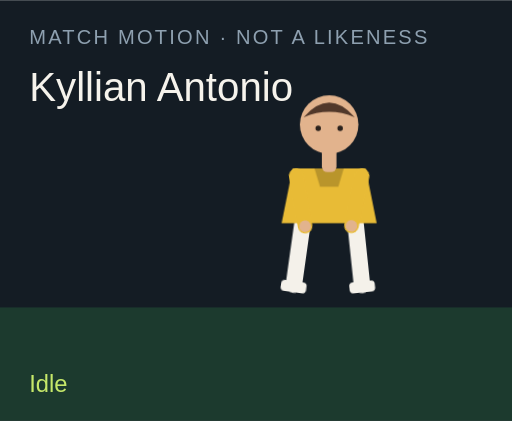
t = 0.00 s
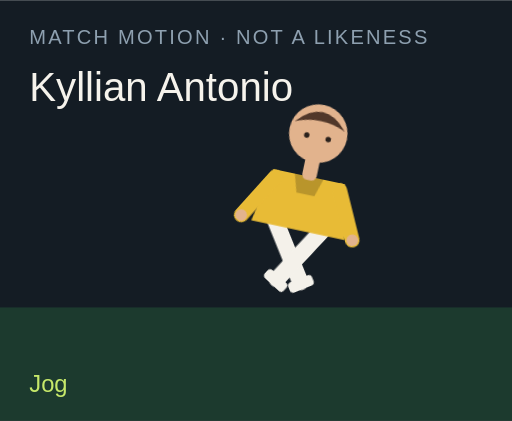
t = 1.50 s
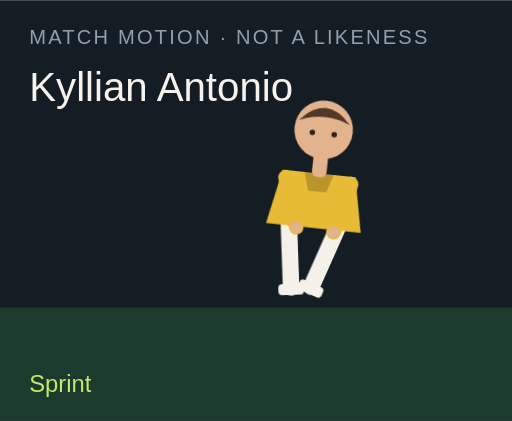
t = 3.00 s
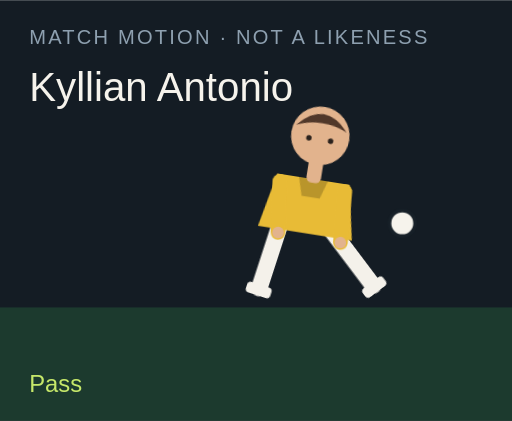
t = 4.50 s
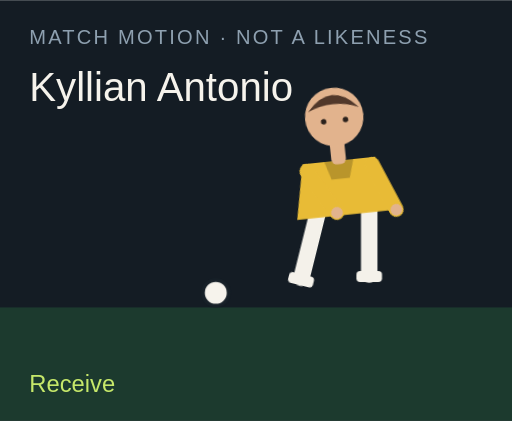
t = 6.00 s
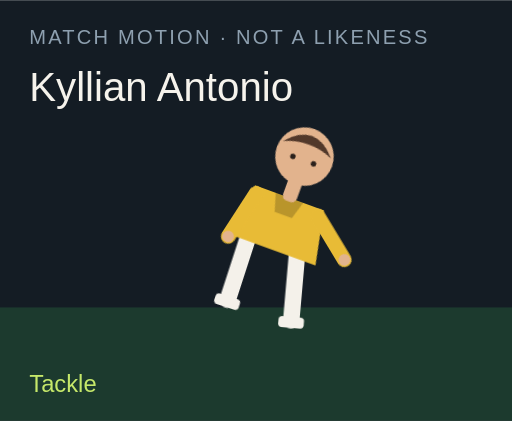
t = 7.50 s

The animated SVG that drew these frames (rendered in a browser with its animation timeline set to each time). Animation: 18 CSS @keyframes rules; one cycle of 9.00 s, repeats indefinitely.

<?xml version="1.0" encoding="UTF-8"?>
<svg xmlns="http://www.w3.org/2000/svg" viewBox="0 0 280 230" role="img">
  <style>@media (prefers-reduced-motion: reduce){animate,animateTransform{display:none}}</style>
  <rect width="280" height="230" fill="#141c24"/>
  <rect y="168" width="280" height="62" fill="#1c3a2e"/>
  <text x="16" y="24" fill="#8ea0b0" font-family="Arial,sans-serif" font-size="11" letter-spacing="1.2">MATCH MOTION · NOT A LIKENESS</text>
  <text x="16" y="55" fill="#f6f3ec" font-family="Impact,sans-serif" font-size="22">Kyllian Antonio</text>
  <circle r="7" fill="#f6f3ec" stroke="#172028" stroke-width="2" id="motion-41038" cx="150" cy="160" opacity="0">
    
    
    
  </circle>
  <g transform="translate(132 40)">
    <g id="motion-41060" transform="rotate(0 48 90)">
      
      <g id="motion-41062" transform="translate(0 0)">
        
        <g transform="translate(34 78)"><g id="motion-41064" transform="rotate(8)"><path d="M0 0 V38" stroke="#f4f1ea" stroke-width="9" stroke-linecap="round"/><rect x="-7" y="36" width="14" height="6" rx="2" fill="#f4f1ea"/></g></g>
        <g transform="translate(62 78)"><g id="motion-41066" transform="rotate(-6)"><path d="M0 0 V38" stroke="#f4f1ea" stroke-width="9" stroke-linecap="round"/><rect x="-7" y="36" width="14" height="6" rx="2" fill="#f4f1ea"/></g></g>
        <path d="M28 52 h40 l6 30 H22 Z" fill="#e8bb36"/>
        <path d="M40 52 h16 l-3 10 H43 Z" fill="#000" opacity=".2"/>
        <g transform="translate(30 56)"><g id="motion-41068" transform="rotate(-10)"><path d="M0 0 V28" stroke="#e8bb36" stroke-width="8" stroke-linecap="round"/><circle cx="0" cy="28" r="3.2" fill="#e2b38d"/></g></g>
        <g transform="translate(66 56)"><g id="motion-41070" transform="rotate(12)"><path d="M0 0 V28" stroke="#e8bb36" stroke-width="8" stroke-linecap="round"/><circle cx="0" cy="28" r="3.2" fill="#e2b38d"/></g></g>
        <rect x="44" y="40" width="8" height="14" rx="3" fill="#e2b38d"/>
        <circle cx="48" cy="28" r="16" fill="#e2b38d"/>
        <path d="M34 24 Q48 8 62 24 Q48 18 34 24" fill="#51382a"/>
        <circle cx="42" cy="30" r="1.5" fill="#2a211c"/><circle cx="54" cy="30" r="1.5" fill="#2a211c"/>
      </g>
    </g>
  </g>
  <text x="16" y="214" fill="#c6e86a" font-family="Arial,sans-serif" font-size="13" opacity="1" id="motion-41042">Idle</text><text x="16" y="214" fill="#c6e86a" font-family="Arial,sans-serif" font-size="13" opacity="0" id="motion-41044">Jog</text><text x="16" y="214" fill="#c6e86a" font-family="Arial,sans-serif" font-size="13" opacity="0" id="motion-41046">Sprint</text><text x="16" y="214" fill="#c6e86a" font-family="Arial,sans-serif" font-size="13" opacity="0" id="motion-41048">Dribble</text><text x="16" y="214" fill="#c6e86a" font-family="Arial,sans-serif" font-size="13" opacity="0" id="motion-41050">Pass</text><text x="16" y="214" fill="#c6e86a" font-family="Arial,sans-serif" font-size="13" opacity="0" id="motion-41052">Shoot</text><text x="16" y="214" fill="#c6e86a" font-family="Arial,sans-serif" font-size="13" opacity="0" id="motion-41054">Receive</text><text x="16" y="214" fill="#c6e86a" font-family="Arial,sans-serif" font-size="13" opacity="0" id="motion-41056">Tackle</text><text x="16" y="214" fill="#c6e86a" font-family="Arial,sans-serif" font-size="13" opacity="0" id="motion-41058">Point</text>
<style>@keyframes track-41039{0%{cx:150px}11.1%{cx:156px}22.2%{cx:164px}33.300000000000004%{cx:142px}44.4%{cx:190px}55.60000000000001%{cx:250px}66.7%{cx:118px}77.8%{cx:150px}88.9%{cx:150px}100%{cx:150px}}@keyframes track-41040{0%{cy:160px}11.1%{cy:158px}22.2%{cy:154px}33.300000000000004%{cy:156px}44.4%{cy:148px}55.60000000000001%{cy:96px}66.7%{cy:160px}77.8%{cy:160px}88.9%{cy:160px}100%{cy:160px}}@keyframes track-41041{0%{opacity:0}11.1%{opacity:0}22.2%{opacity:0}33.300000000000004%{opacity:1}44.4%{opacity:1}55.60000000000001%{opacity:1}66.7%{opacity:1}77.8%{opacity:0}88.9%{opacity:0}100%{opacity:0}}@keyframes track-41043{0%{opacity:1}11.1%{opacity:0}22.2%{opacity:0}33.300000000000004%{opacity:0}44.4%{opacity:0}55.60000000000001%{opacity:0}66.7%{opacity:0}77.8%{opacity:0}88.9%{opacity:0}100%{opacity:1}}@keyframes track-41045{0%{opacity:0}11.1%{opacity:1}22.2%{opacity:0}33.300000000000004%{opacity:0}44.4%{opacity:0}55.60000000000001%{opacity:0}66.7%{opacity:0}77.8%{opacity:0}88.9%{opacity:0}100%{opacity:0}}@keyframes track-41047{0%{opacity:0}11.1%{opacity:0}22.2%{opacity:1}33.300000000000004%{opacity:0}44.4%{opacity:0}55.60000000000001%{opacity:0}66.7%{opacity:0}77.8%{opacity:0}88.9%{opacity:0}100%{opacity:0}}@keyframes track-41049{0%{opacity:0}11.1%{opacity:0}22.2%{opacity:0}33.300000000000004%{opacity:1}44.4%{opacity:0}55.60000000000001%{opacity:0}66.7%{opacity:0}77.8%{opacity:0}88.9%{opacity:0}100%{opacity:0}}@keyframes track-41051{0%{opacity:0}11.1%{opacity:0}22.2%{opacity:0}33.300000000000004%{opacity:0}44.4%{opacity:1}55.60000000000001%{opacity:0}66.7%{opacity:0}77.8%{opacity:0}88.9%{opacity:0}100%{opacity:0}}@keyframes track-41053{0%{opacity:0}11.1%{opacity:0}22.2%{opacity:0}33.300000000000004%{opacity:0}44.4%{opacity:0}55.60000000000001%{opacity:1}66.7%{opacity:0}77.8%{opacity:0}88.9%{opacity:0}100%{opacity:0}}@keyframes track-41055{0%{opacity:0}11.1%{opacity:0}22.2%{opacity:0}33.300000000000004%{opacity:0}44.4%{opacity:0}55.60000000000001%{opacity:0}66.7%{opacity:1}77.8%{opacity:0}88.9%{opacity:0}100%{opacity:0}}@keyframes track-41057{0%{opacity:0}11.1%{opacity:0}22.2%{opacity:0}33.300000000000004%{opacity:0}44.4%{opacity:0}55.60000000000001%{opacity:0}66.7%{opacity:0}77.8%{opacity:1}88.9%{opacity:0}100%{opacity:0}}@keyframes track-41059{0%{opacity:0}11.1%{opacity:0}22.2%{opacity:0}33.300000000000004%{opacity:0}44.4%{opacity:0}55.60000000000001%{opacity:0}66.7%{opacity:0}77.8%{opacity:0}88.9%{opacity:1}100%{opacity:0}}@keyframes track-41061{0%{transform:rotate(0deg)}11.1%{transform:rotate(8deg)}22.2%{transform:rotate(16deg)}33.300000000000004%{transform:rotate(6deg)}44.4%{transform:rotate(4deg)}55.60000000000001%{transform:rotate(14deg)}66.7%{transform:rotate(-6deg)}77.8%{transform:rotate(34deg)}88.9%{transform:rotate(6deg)}100%{transform:rotate(0deg)}}@keyframes track-41063{0%{transform:translate(0px,0px)}11.1%{transform:translate(0px,-3px)}22.2%{transform:translate(0px,-6px)}33.300000000000004%{transform:translate(0px,-2px)}44.4%{transform:translate(0px,2px)}55.60000000000001%{transform:translate(0px,-4px)}66.7%{transform:translate(0px,1px)}77.8%{transform:translate(0px,10px)}88.9%{transform:translate(0px,-4px)}100%{transform:translate(0px,0px)}}@keyframes track-41065{0%{transform:rotate(8deg)}11.1%{transform:rotate(-26deg)}22.2%{transform:rotate(-42deg)}33.300000000000004%{transform:rotate(-8deg)}44.4%{transform:rotate(6deg)}55.60000000000001%{transform:rotate(12deg)}66.7%{transform:rotate(20deg)}77.8%{transform:rotate(-8deg)}88.9%{transform:rotate(4deg)}100%{transform:rotate(8deg)}}@keyframes track-41067{0%{transform:rotate(-6deg)}11.1%{transform:rotate(24deg)}22.2%{transform:rotate(38deg)}33.300000000000004%{transform:rotate(18deg)}44.4%{transform:rotate(-38deg)}55.60000000000001%{transform:rotate(-54deg)}66.7%{transform:rotate(6deg)}77.8%{transform:rotate(-22deg)}88.9%{transform:rotate(-8deg)}100%{transform:rotate(-6deg)}}@keyframes track-41069{0%{transform:rotate(-10deg)}11.1%{transform:rotate(24deg)}22.2%{transform:rotate(36deg)}33.300000000000004%{transform:rotate(-18deg)}44.4%{transform:rotate(10deg)}55.60000000000001%{transform:rotate(-24deg)}66.7%{transform:rotate(-30deg)}77.8%{transform:rotate(12deg)}88.9%{transform:rotate(14deg)}100%{transform:rotate(-10deg)}}@keyframes track-41071{0%{transform:rotate(12deg)}11.1%{transform:rotate(-20deg)}22.2%{transform:rotate(-32deg)}33.300000000000004%{transform:rotate(14deg)}44.4%{transform:rotate(-26deg)}55.60000000000001%{transform:rotate(18deg)}66.7%{transform:rotate(-22deg)}77.8%{transform:rotate(-6deg)}88.9%{transform:rotate(-96deg)}100%{transform:rotate(12deg)}}@media(prefers-reduced-motion:no-preference){#motion-41038{animation:track-41039 9s linear infinite both,track-41040 9s linear infinite both,track-41041 9s steps(1,end) infinite both}#motion-41042{animation:track-41043 9s steps(1,end) infinite both}#motion-41044{animation:track-41045 9s steps(1,end) infinite both}#motion-41046{animation:track-41047 9s steps(1,end) infinite both}#motion-41048{animation:track-41049 9s steps(1,end) infinite both}#motion-41050{animation:track-41051 9s steps(1,end) infinite both}#motion-41052{animation:track-41053 9s steps(1,end) infinite both}#motion-41054{animation:track-41055 9s steps(1,end) infinite both}#motion-41056{animation:track-41057 9s steps(1,end) infinite both}#motion-41058{animation:track-41059 9s steps(1,end) infinite both}#motion-41060{animation:track-41061 9s linear infinite both}#motion-41062{animation:track-41063 9s linear infinite both}#motion-41064{animation:track-41065 9s linear infinite both}#motion-41066{animation:track-41067 9s linear infinite both}#motion-41068{animation:track-41069 9s linear infinite both}#motion-41070{animation:track-41071 9s linear infinite both}}</style></svg>
